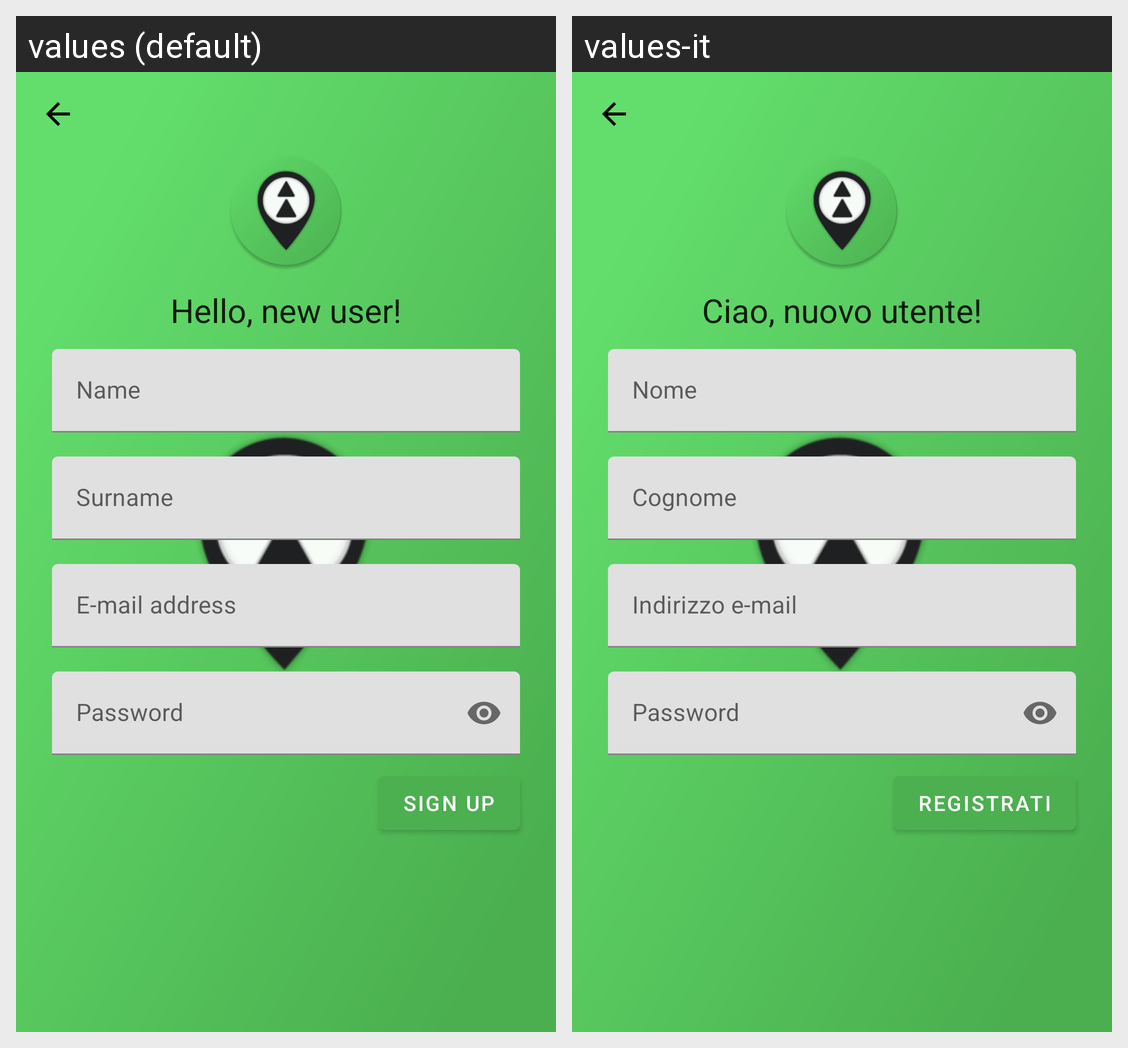

This grid shows one Android layout under two languages. Give, for every string resource on the screen, its name, the default text and each shown locale's text.
Android screen res/layout/sign_up_fragment.xml rendered under 2 locales, left to right: values (default), values-it. Device: Nexus 5 (rendered at 1080×1920; each locale shown at half size, 540×960, under a caption strip naming it); theme Theme.App.
Strings drawn on this screen, with the default value and each locale's value (text and hints the layout hard-codes, and strings that could not be matched under every locale, appear in the picture but are not listed):

sign_up_fragment_title
  values: Hello, new user!
  values-it: Ciao, nuovo utente!

input_name_hint
  values: Name
  values-it: Nome

input_surname_hint
  values: Surname
  values-it: Cognome

input_email_hint
  values: E-mail address
  values-it: Indirizzo e-mail

input_password_hint
  values: Password
  values-it: Password

sign_up_form_submit
  values: Sign up
  values-it: Registrati
